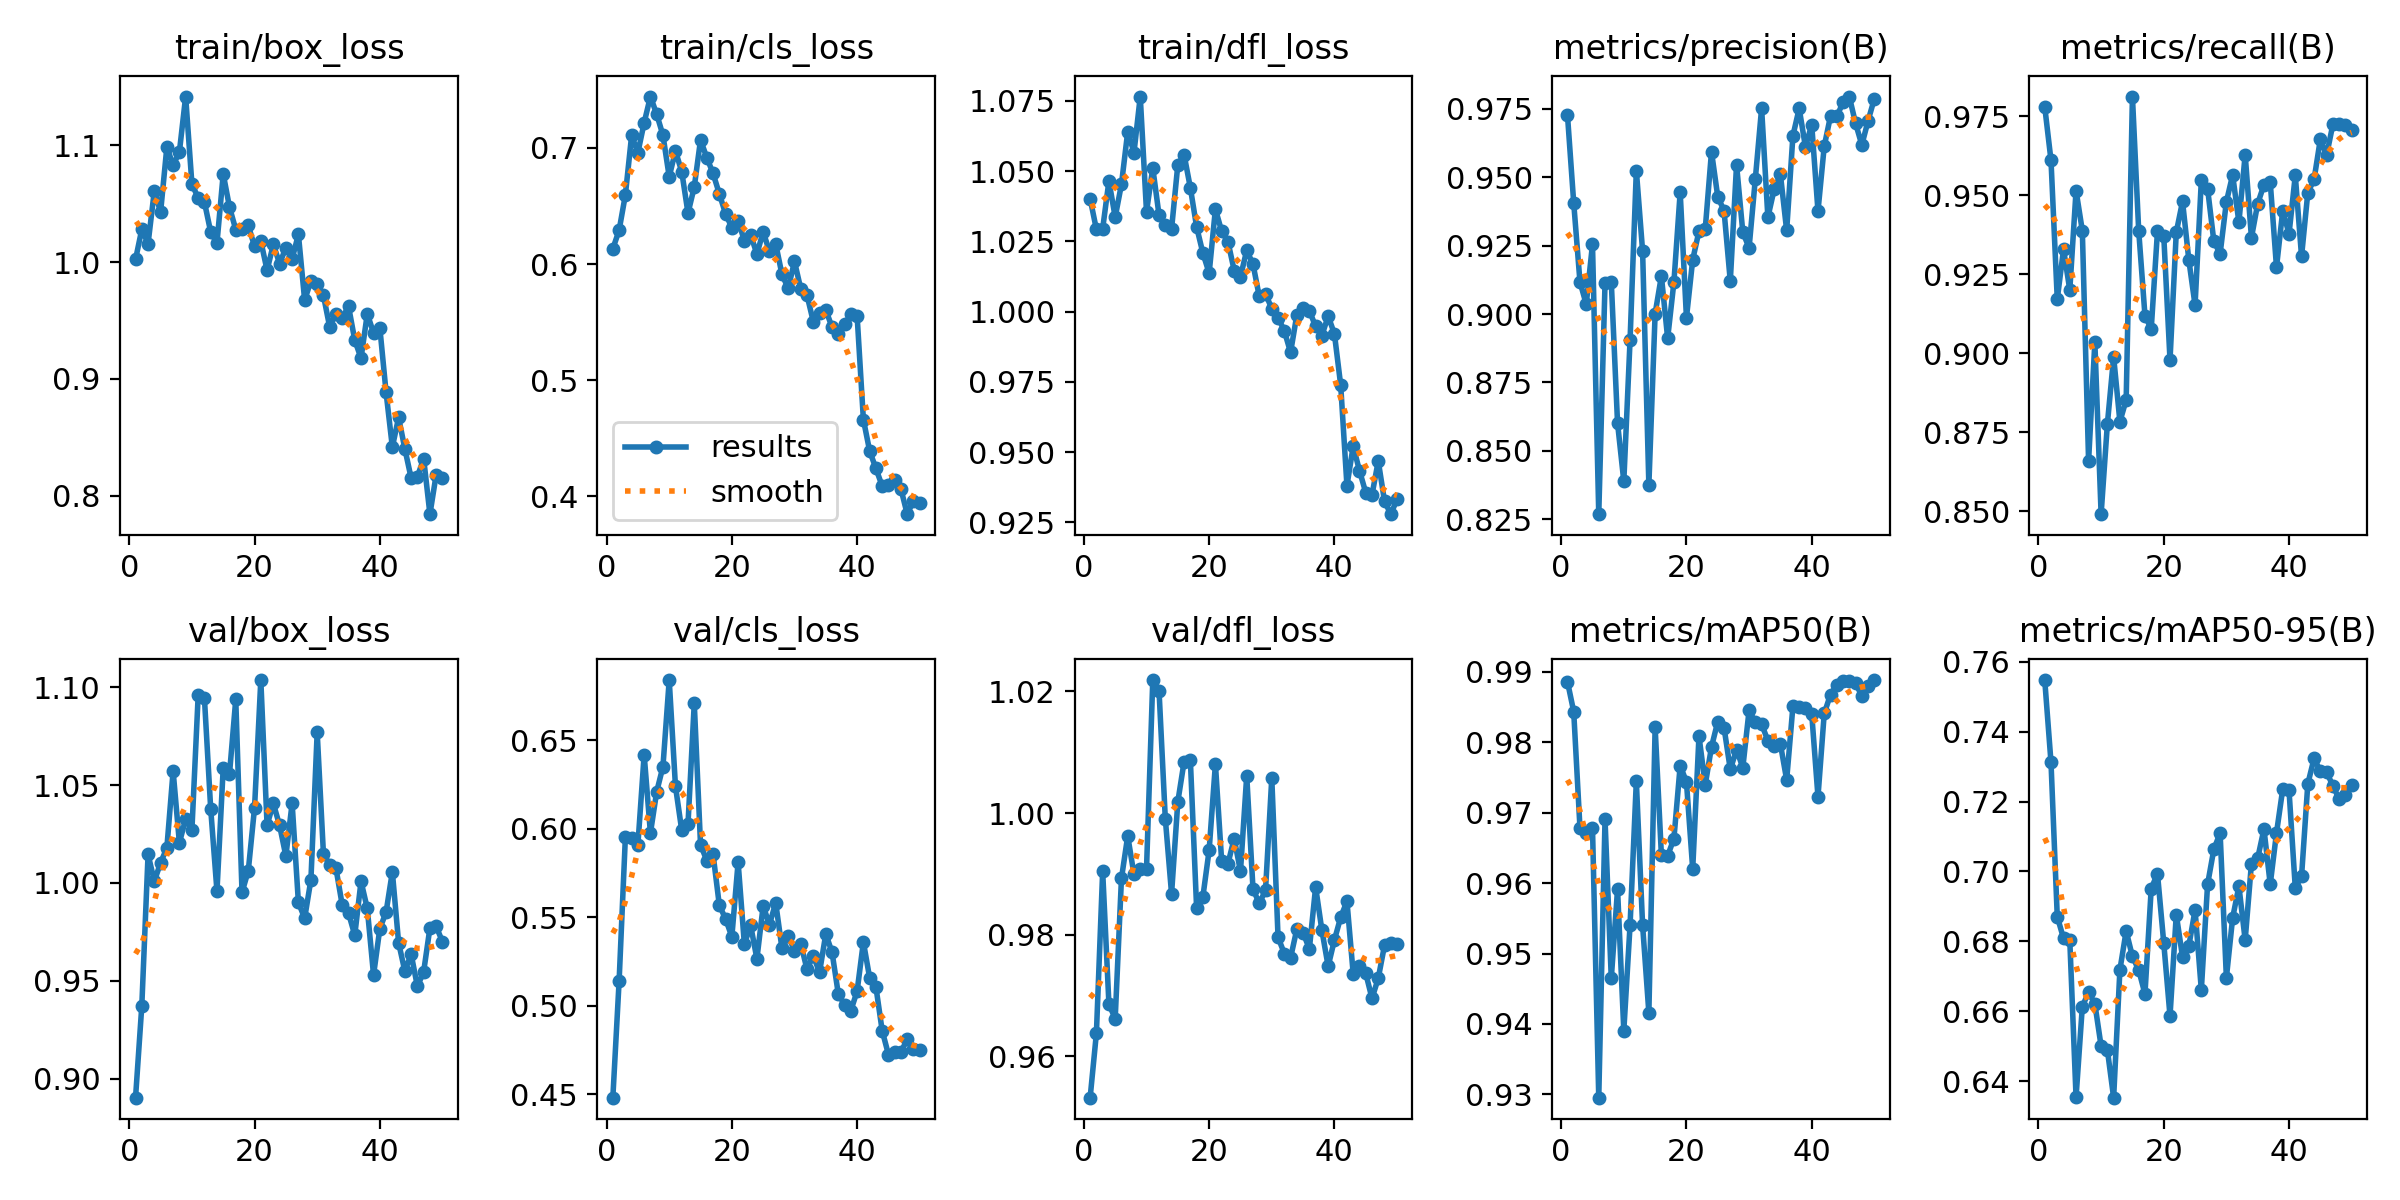

The file beside this chart, header and first rows:
epoch, time, train/box_loss, train/cls_loss, train/dfl_loss, metrics/precision(B), metrics/recall(B), metrics/mAP50(B), metrics/mAP50-95(B), val/box_loss, val/cls_loss, val/dfl_loss, lr/pg0, lr/pg1, lr/pg2
1, 6.701, 1.002, 0.6132, 1.04, 0.9729, 0.978, 0.9886, 0.7548, 0.8903, 0.448, 0.9532, 0.00027, 0.00027, 0.00027
2, 12.81, 1.028, 0.6291, 1.029, 0.9406, 0.9611, 0.9844, 0.7312, 0.9373, 0.5138, 0.9638, 0.0005368, 0.0005368, 0.0005368
3, 18.78, 1.016, 0.6595, 1.03, 0.9117, 0.9171, 0.9678, 0.6871, 1.015, 0.5951, 0.9904, 0.0007926, 0.0007926, 0.0007926
4, 24.78, 1.061, 0.7108, 1.046, 0.9036, 0.9329, 0.9671, 0.6808, 1.001, 0.595, 0.9686, 0.0007835, 0.0007835, 0.0007835
5, 30.62, 1.043, 0.696, 1.034, 0.9255, 0.92, 0.9679, 0.6803, 1.01, 0.591, 0.9662, 0.000767, 0.000767, 0.000767
6, 36.52, 1.098, 0.7217, 1.045, 0.8269, 0.9515, 0.9295, 0.6354, 1.018, 0.6419, 0.9892, 0.0007505, 0.0007505, 0.0007505
7, 42.25, 1.083, 0.7442, 1.064, 0.9112, 0.9388, 0.9691, 0.6613, 1.057, 0.5976, 0.9962, 0.000734, 0.000734, 0.000734
8, 48.41, 1.094, 0.7291, 1.057, 0.9118, 0.8659, 0.9465, 0.6654, 1.02, 0.6209, 0.9899, 0.0007175, 0.0007175, 0.0007175
9, 54.51, 1.142, 0.7109, 1.077, 0.8602, 0.9035, 0.9591, 0.6621, 1.033, 0.6352, 0.9908, 0.0007011, 0.0007011, 0.0007011
10, 60.46, 1.067, 0.6752, 1.036, 0.8389, 0.8491, 0.939, 0.65, 1.027, 0.6841, 0.9908, 0.0006846, 0.0006846, 0.0006846
11, 66.55, 1.055, 0.6974, 1.051, 0.8906, 0.8776, 0.9541, 0.6489, 1.096, 0.6239, 1.022, 0.0006681, 0.0006681, 0.0006681
12, 72.44, 1.051, 0.6796, 1.034, 0.9524, 0.8989, 0.9745, 0.6352, 1.094, 0.5991, 1.02, 0.0006516, 0.0006516, 0.0006516
13, 78.31, 1.026, 0.6439, 1.031, 0.923, 0.8783, 0.954, 0.6718, 1.038, 0.6027, 0.9991, 0.0006351, 0.0006351, 0.0006351
14, 84.4, 1.016, 0.6664, 1.029, 0.8376, 0.8852, 0.9416, 0.6829, 0.9958, 0.6709, 0.9867, 0.0006186, 0.0006186, 0.0006186
15, 90.51, 1.075, 0.7069, 1.052, 0.9002, 0.9813, 0.9821, 0.6757, 1.059, 0.5911, 1.002, 0.0006021, 0.0006021, 0.0006021
16, 96.24, 1.047, 0.6917, 1.056, 0.9139, 0.9388, 0.964, 0.6718, 1.056, 0.582, 1.008, 0.0005856, 0.0005856, 0.0005856
17, 102.5, 1.028, 0.6781, 1.044, 0.8911, 0.9119, 0.9639, 0.6649, 1.094, 0.5856, 1.009, 0.0005691, 0.0005691, 0.0005691
18, 108.5, 1.029, 0.6605, 1.03, 0.9117, 0.9076, 0.9663, 0.6951, 0.9952, 0.5568, 0.9843, 0.0005526, 0.0005526, 0.0005526
19, 114.6, 1.031, 0.6433, 1.021, 0.9445, 0.9387, 0.9767, 0.6994, 1.006, 0.5491, 0.9862, 0.0005361, 0.0005361, 0.0005361
20, 120.6, 1.013, 0.6313, 1.014, 0.8987, 0.9372, 0.9744, 0.6795, 1.038, 0.539, 0.9939, 0.0005196, 0.0005196, 0.0005196
21, 126.4, 1.018, 0.6375, 1.036, 0.9198, 0.8979, 0.962, 0.6586, 1.104, 0.5811, 1.008, 0.0005031, 0.0005031, 0.0005031
22, 132.3, 0.993, 0.62, 1.029, 0.9303, 0.9383, 0.9809, 0.6876, 1.03, 0.5347, 0.9921, 0.0004866, 0.0004866, 0.0004866
23, 138.3, 1.015, 0.6252, 1.025, 0.9311, 0.9481, 0.974, 0.6755, 1.041, 0.5454, 0.9917, 0.0004701, 0.0004701, 0.0004701
24, 144.5, 0.9988, 0.6087, 1.015, 0.9593, 0.9296, 0.9794, 0.6786, 1.029, 0.5264, 0.9958, 0.0004537, 0.0004537, 0.0004537
25, 150.5, 1.012, 0.6277, 1.012, 0.9428, 0.9152, 0.9829, 0.689, 1.014, 0.5564, 0.9904, 0.0004372, 0.0004372, 0.0004372
26, 156.3, 1.003, 0.6111, 1.022, 0.9378, 0.9547, 0.9821, 0.6661, 1.041, 0.5457, 1.006, 0.0004207, 0.0004207, 0.0004207
27, 162.2, 1.024, 0.6175, 1.017, 0.912, 0.9521, 0.9762, 0.6963, 0.99, 0.5582, 0.9875, 0.0004042, 0.0004042, 0.0004042
28, 168.1, 0.9674, 0.5912, 1.005, 0.9545, 0.9354, 0.9789, 0.7064, 0.982, 0.5324, 0.9851, 0.0003877, 0.0003877, 0.0003877
29, 174.1, 0.984, 0.5791, 1.006, 0.9299, 0.9315, 0.9764, 0.711, 1.002, 0.5393, 0.9873, 0.0003712, 0.0003712, 0.0003712
30, 179.9, 0.981, 0.6023, 1.001, 0.9242, 0.948, 0.9846, 0.6696, 1.077, 0.5311, 1.006, 0.0003547, 0.0003547, 0.0003547
31, 186, 0.9714, 0.5788, 0.9979, 0.9495, 0.9564, 0.9828, 0.6867, 1.015, 0.5351, 0.9796, 0.0003382, 0.0003382, 0.0003382
32, 192, 0.9444, 0.5732, 0.9932, 0.9752, 0.9415, 0.9826, 0.6958, 1.009, 0.5205, 0.9769, 0.0003217, 0.0003217, 0.0003217
33, 197.8, 0.9559, 0.5506, 0.9855, 0.9353, 0.9629, 0.9802, 0.6804, 1.007, 0.5282, 0.9762, 0.0003052, 0.0003052, 0.0003052
34, 203.6, 0.9518, 0.5582, 0.9988, 0.9455, 0.9366, 0.9795, 0.7023, 0.9887, 0.5189, 0.9809, 0.0002887, 0.0002887, 0.0002887
35, 209.5, 0.9623, 0.5606, 1.001, 0.951, 0.9474, 0.9798, 0.7038, 0.9846, 0.5405, 0.9803, 0.0002722, 0.0002722, 0.0002722
36, 215.5, 0.9332, 0.5455, 1, 0.9305, 0.9533, 0.9747, 0.7121, 0.9733, 0.5301, 0.9776, 0.0002557, 0.0002557, 0.0002557
37, 221.3, 0.9178, 0.5397, 0.9948, 0.9652, 0.9542, 0.9851, 0.6963, 1.001, 0.5066, 0.9878, 0.0002392, 0.0002392, 0.0002392
38, 227.4, 0.9557, 0.548, 0.9915, 0.9751, 0.9272, 0.9851, 0.711, 0.987, 0.5006, 0.9807, 0.0002227, 0.0002227, 0.0002227
39, 233.4, 0.9393, 0.5567, 0.9984, 0.961, 0.9452, 0.9849, 0.7236, 0.9529, 0.4972, 0.9748, 0.0002063, 0.0002063, 0.0002063
40, 239.3, 0.944, 0.5554, 0.9921, 0.9692, 0.9378, 0.9841, 0.7232, 0.9766, 0.5082, 0.9791, 0.0001898, 0.0001898, 0.0001898
41, 261.9, 0.8885, 0.4662, 0.9738, 0.9376, 0.9563, 0.9723, 0.6953, 0.9851, 0.536, 0.9828, 0.0001733, 0.0001733, 0.0001733
42, 267.6, 0.8417, 0.4391, 0.9381, 0.9613, 0.9307, 0.9841, 0.6986, 1.006, 0.5157, 0.9855, 0.0001568, 0.0001568, 0.0001568
43, 273.4, 0.867, 0.4241, 0.9521, 0.9724, 0.9508, 0.9868, 0.7251, 0.9694, 0.5106, 0.9735, 0.0001403, 0.0001403, 0.0001403
44, 279.2, 0.8401, 0.4089, 0.9434, 0.9722, 0.955, 0.9881, 0.7324, 0.9549, 0.4859, 0.9749, 0.0001238, 0.0001238, 0.0001238
45, 284.9, 0.8152, 0.4099, 0.9356, 0.9773, 0.9678, 0.9887, 0.7287, 0.9637, 0.4724, 0.9736, 0.0001073, 0.0001073, 0.0001073
46, 290.8, 0.8165, 0.414, 0.9348, 0.9795, 0.9627, 0.9887, 0.7284, 0.9472, 0.4736, 0.9695, 9.0797e-05, 9.0797e-05, 9.0797e-05
47, 296.4, 0.8318, 0.4063, 0.9468, 0.9697, 0.9724, 0.9884, 0.7246, 0.9547, 0.4738, 0.9728, 7.43036e-05, 7.43036e-05, 7.43036e-05
48, 302, 0.7843, 0.3847, 0.9325, 0.9618, 0.9726, 0.9866, 0.7207, 0.977, 0.4809, 0.9782, 5.78102e-05, 5.78102e-05, 5.78102e-05
49, 307.6, 0.8182, 0.3962, 0.9279, 0.9706, 0.9724, 0.988, 0.722, 0.9779, 0.4755, 0.9786, 4.13168e-05, 4.13168e-05, 4.13168e-05
50, 313.2, 0.8155, 0.3945, 0.9332, 0.9787, 0.9708, 0.9889, 0.7248, 0.9699, 0.4749, 0.9785, 2.48234e-05, 2.48234e-05, 2.48234e-05
